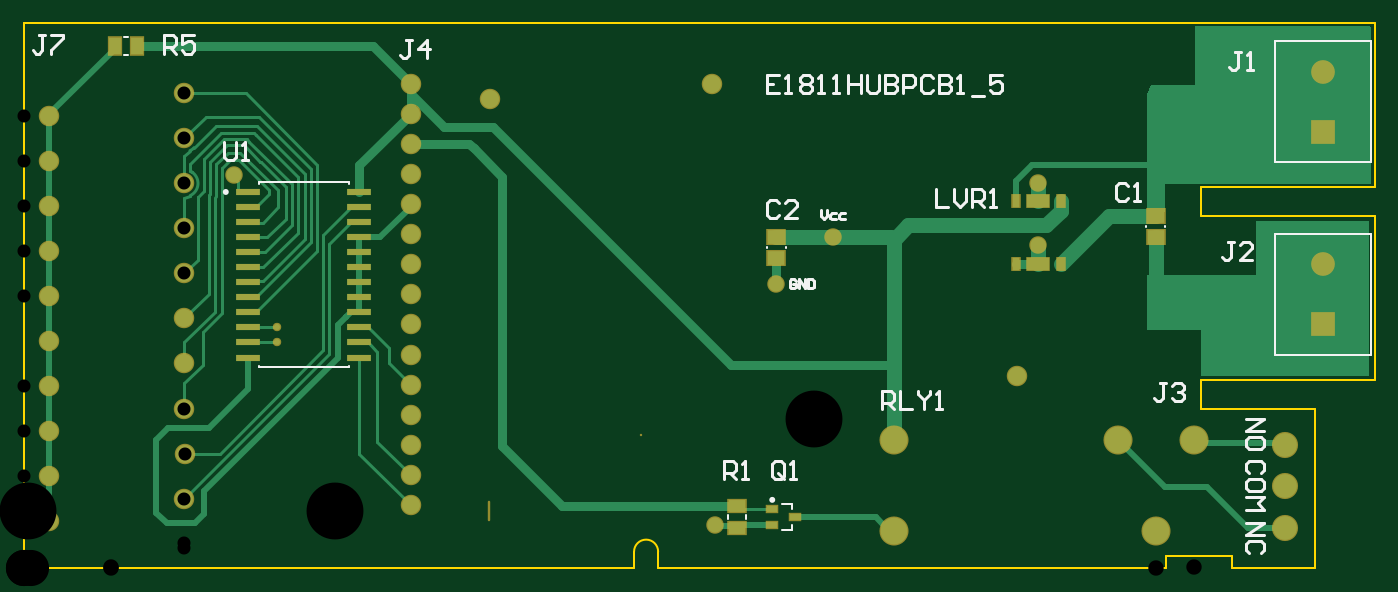
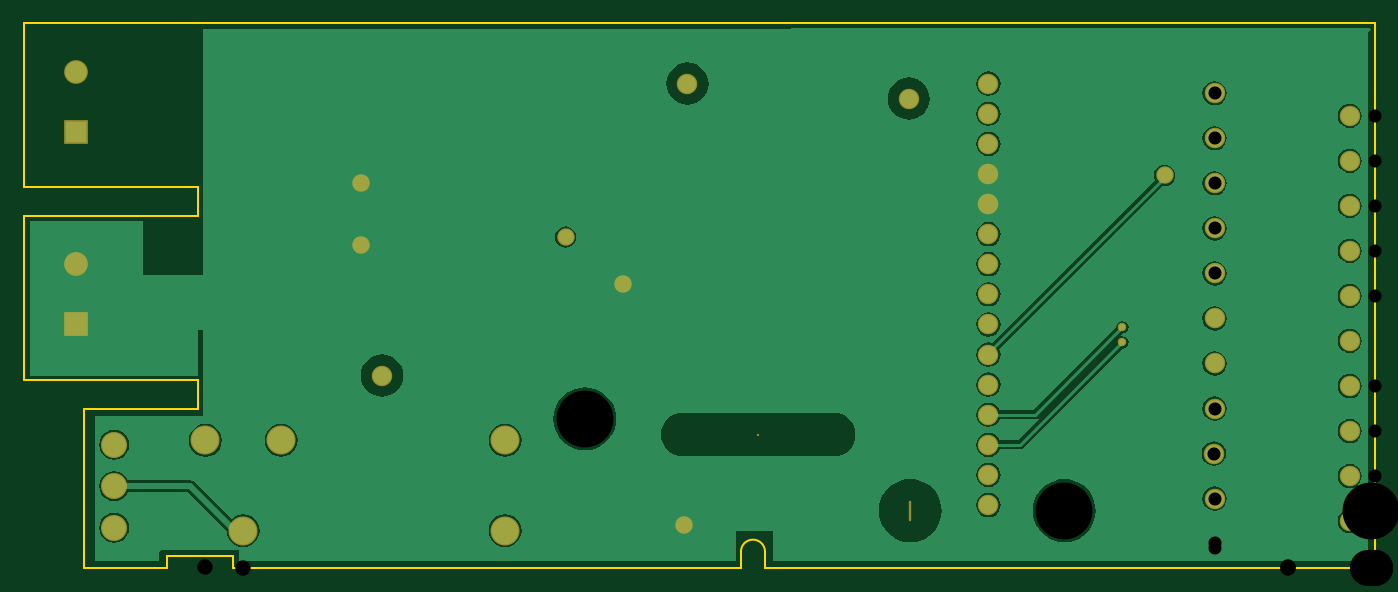
Circuit board: 10 layer files. Board 114.0 x 46.0 mm.
- drill: E1811HUBPCB_5-RoundHoles.TXT (787 bytes)
- bottom_copper: E1811HUBPCB_5.GBL (27134 bytes)
- bottom_silk: E1811HUBPCB_5.GBO (268 bytes)
- paste: E1811HUBPCB_5.GBP (266 bytes)
- bottom_mask: E1811HUBPCB_5.GBS (1671 bytes)
- outline: E1811HUBPCB_5.GM1 (827 bytes)
- top_copper: E1811HUBPCB_5.GTL (8884 bytes)
- top_silk: E1811HUBPCB_5.GTO (7135 bytes)
- paste: E1811HUBPCB_5.GTP (1234 bytes)
- top_mask: E1811HUBPCB_5.GTS (2635 bytes)

=== drill: E1811HUBPCB_5-RoundHoles.TXT ===
M48
;Layer_Color=9474304
;FILE_FORMAT=2:5
INCH,LZ
;TYPE=PLATED
T1F00S00C0.01000
T2F00S00C0.02800
T3F00S00C0.03000
T4F00S00C0.04331
T5F00S00C0.05118
T6F00S00C0.12000
T8F00S00C0.18898
%
T01
X0084Y0075
Y008
T02
X02295Y00145
X025Y00945
X0269Y011
X0337Y01075
Y0128
X007Y01305
T03
X01285Y0021
Y0031
Y0041
Y0051
Y0061
Y0071
Y0081
Y0091
Y0101
Y0111
Y0121
Y0131
Y0141
Y0151
Y0161
T04
X00085Y0015657
Y0030618
Y0045579
X0053382Y0053059
X0053594Y0038098
X0053382Y0023138
Y006802
Y008298
Y0097941
Y0112902
Y0127862
Y0142823
Y0157783
X00085Y0150303
Y0135343
Y0120382
Y0105421
Y0090461
Y00755
Y0060539
T05
X028909Y00125
Y00425
X03635
X0388697
X0419Y0041
Y002722
Y0013441
X0376098Y00125
X04315Y0081
Y0101
Y0145
Y0165
T06
X02285Y0161
X033Y0064
X0155Y0156
T08
X0103319Y0019134
X01545
X0262588Y0049637
M30

=== bottom_copper: E1811HUBPCB_5.GBL (27134 bytes, source omitted) ===
=== bottom_silk: E1811HUBPCB_5.GBO ===
G04*
G04 #@! TF.GenerationSoftware,Altium Limited,Altium Designer,21.7.2 (23)*
G04*
G04 Layer_Color=32896*
%FSLAX25Y25*%
%MOIN*%
G70*
G04*
G04 #@! TF.SameCoordinates,2DF3D4ED-E0DB-4B01-A8BF-79668011FF23*
G04*
G04*
G04 #@! TF.FilePolarity,Positive*
G04*
G01*
G75*
M02*

=== paste: E1811HUBPCB_5.GBP ===
G04*
G04 #@! TF.GenerationSoftware,Altium Limited,Altium Designer,21.7.2 (23)*
G04*
G04 Layer_Color=128*
%FSLAX25Y25*%
%MOIN*%
G70*
G04*
G04 #@! TF.SameCoordinates,2DF3D4ED-E0DB-4B01-A8BF-79668011FF23*
G04*
G04*
G04 #@! TF.FilePolarity,Positive*
G04*
G01*
G75*
M02*

=== bottom_mask: E1811HUBPCB_5.GBS ===
G04*
G04 #@! TF.GenerationSoftware,Altium Limited,Altium Designer,21.7.2 (23)*
G04*
G04 Layer_Color=16711935*
%FSLAX25Y25*%
%MOIN*%
G70*
G04*
G04 #@! TF.SameCoordinates,2DF3D4ED-E0DB-4B01-A8BF-79668011FF23*
G04*
G04*
G04 #@! TF.FilePolarity,Negative*
G04*
G01*
G75*
%ADD28C,0.06800*%
%ADD29R,0.07887X0.07887*%
%ADD30C,0.07887*%
%ADD31C,0.08674*%
%ADD32C,0.00800*%
%ADD33O,0.00800X0.06800*%
%ADD34C,0.09658*%
%ADD35C,0.05800*%
%ADD36C,0.02800*%
D28*
X228500Y161000D02*
D03*
X155000Y156000D02*
D03*
X330000Y64000D02*
D03*
X128500Y161000D02*
D03*
Y151000D02*
D03*
Y141000D02*
D03*
Y21000D02*
D03*
Y31000D02*
D03*
Y41000D02*
D03*
Y51000D02*
D03*
Y61000D02*
D03*
Y71000D02*
D03*
Y81000D02*
D03*
Y91000D02*
D03*
Y101000D02*
D03*
Y111000D02*
D03*
Y121000D02*
D03*
Y131000D02*
D03*
X8500Y15657D02*
D03*
Y30618D02*
D03*
Y45579D02*
D03*
Y60539D02*
D03*
Y75500D02*
D03*
Y90461D02*
D03*
Y105421D02*
D03*
Y120382D02*
D03*
Y135343D02*
D03*
X53382Y23138D02*
D03*
X53594Y38098D02*
D03*
X53382Y53059D02*
D03*
Y68020D02*
D03*
Y82980D02*
D03*
Y97941D02*
D03*
Y112902D02*
D03*
Y127862D02*
D03*
X8500Y150303D02*
D03*
X53382Y142823D02*
D03*
Y157783D02*
D03*
X262588Y49637D02*
D03*
D29*
X431500Y145000D02*
D03*
Y81000D02*
D03*
D30*
Y165000D02*
D03*
Y101000D02*
D03*
D31*
X419000Y13441D02*
D03*
Y27220D02*
D03*
Y41000D02*
D03*
D32*
X103319Y19134D02*
D03*
X205025Y44408D02*
D03*
D33*
X154500Y19134D02*
D03*
D34*
X289090Y42500D02*
D03*
X363500D02*
D03*
X388697D02*
D03*
X376098Y12500D02*
D03*
X289090D02*
D03*
D35*
X269000Y110000D02*
D03*
X337000Y128000D02*
D03*
Y107500D02*
D03*
X250000Y94500D02*
D03*
X70000Y130500D02*
D03*
X229500Y14500D02*
D03*
D36*
X84000Y75000D02*
D03*
Y80000D02*
D03*
M02*

=== outline: E1811HUBPCB_5.GM1 ===
G04*
G04 #@! TF.GenerationSoftware,Altium Limited,Altium Designer,21.7.2 (23)*
G04*
G04 Layer_Color=16711935*
%FSLAX25Y25*%
%MOIN*%
G70*
G04*
G04 #@! TF.SameCoordinates,2DF3D4ED-E0DB-4B01-A8BF-79668011FF23*
G04*
G04*
G04 #@! TF.FilePolarity,Positive*
G04*
G01*
G75*
%ADD48C,0.00500*%
D48*
X210750Y5500D02*
G03*
X202750Y5500I-4000J0D01*
G01*
X0Y181000D02*
X449000D01*
Y126500D02*
Y181000D01*
X391000Y126500D02*
X449000D01*
X391000Y117000D02*
Y126500D01*
Y117000D02*
X449000D01*
Y62500D02*
Y117000D01*
X391000Y62500D02*
X449000D01*
X391000Y53000D02*
Y62500D01*
Y53000D02*
X429000D01*
Y0D02*
Y53000D01*
X401500Y0D02*
X428962D01*
X401362Y3937D02*
X401378Y0D01*
X379500Y4000D02*
X401362D01*
X379500Y0D02*
Y3937D01*
X210750Y0D02*
X379472D01*
X210750D02*
Y5500D01*
X202750Y0D02*
Y5500D01*
X0Y0D02*
Y181000D01*
Y0D02*
X202750D01*
M02*

=== top_copper: E1811HUBPCB_5.GTL (8884 bytes, source omitted) ===
=== top_silk: E1811HUBPCB_5.GTO (7135 bytes, source omitted) ===
=== paste: E1811HUBPCB_5.GTP ===
G04*
G04 #@! TF.GenerationSoftware,Altium Limited,Altium Designer,21.7.2 (23)*
G04*
G04 Layer_Color=8421504*
%FSLAX25Y25*%
%MOIN*%
G70*
G04*
G04 #@! TF.SameCoordinates,2DF3D4ED-E0DB-4B01-A8BF-79668011FF23*
G04*
G04*
G04 #@! TF.FilePolarity,Positive*
G04*
G01*
G75*
%ADD14R,0.07677X0.02165*%
%ADD15R,0.02362X0.04134*%
%ADD16R,0.07362X0.04134*%
%ADD17R,0.05709X0.04528*%
%ADD18R,0.03937X0.05709*%
%ADD19R,0.03347X0.01968*%
%ADD20R,0.05709X0.03937*%
D14*
X74496Y70000D02*
D03*
Y75000D02*
D03*
Y80000D02*
D03*
Y85000D02*
D03*
Y90000D02*
D03*
Y95000D02*
D03*
Y100000D02*
D03*
Y105000D02*
D03*
Y110000D02*
D03*
Y115000D02*
D03*
Y120000D02*
D03*
Y125000D02*
D03*
X111504D02*
D03*
Y120000D02*
D03*
Y115000D02*
D03*
Y110000D02*
D03*
Y105000D02*
D03*
Y100000D02*
D03*
Y95000D02*
D03*
Y90000D02*
D03*
Y85000D02*
D03*
Y80000D02*
D03*
Y75000D02*
D03*
Y70000D02*
D03*
D15*
X329500Y100937D02*
D03*
X344500D02*
D03*
X329500Y122000D02*
D03*
X344500D02*
D03*
D16*
X337000Y100937D02*
D03*
Y122000D02*
D03*
D17*
X376000Y117043D02*
D03*
Y109957D02*
D03*
X250000Y110043D02*
D03*
Y102957D02*
D03*
D18*
X30260Y173500D02*
D03*
X37740D02*
D03*
D19*
X256339Y17000D02*
D03*
X248661Y14441D02*
D03*
Y19559D02*
D03*
D20*
X237000Y20740D02*
D03*
Y13260D02*
D03*
M02*

=== top_mask: E1811HUBPCB_5.GTS ===
G04*
G04 #@! TF.GenerationSoftware,Altium Limited,Altium Designer,21.7.2 (23)*
G04*
G04 Layer_Color=8388736*
%FSLAX25Y25*%
%MOIN*%
G70*
G04*
G04 #@! TF.SameCoordinates,2DF3D4ED-E0DB-4B01-A8BF-79668011FF23*
G04*
G04*
G04 #@! TF.FilePolarity,Negative*
G04*
G01*
G75*
%ADD21R,0.03162X0.04934*%
%ADD22R,0.08162X0.04934*%
%ADD23R,0.06509X0.05328*%
%ADD24R,0.07874X0.02362*%
%ADD25R,0.04737X0.06509*%
%ADD26R,0.04147X0.02769*%
%ADD27R,0.06509X0.04737*%
%ADD28C,0.06800*%
%ADD29R,0.07887X0.07887*%
%ADD30C,0.07887*%
%ADD31C,0.08674*%
%ADD32C,0.00800*%
%ADD33O,0.00800X0.06800*%
%ADD34C,0.09658*%
%ADD35C,0.05800*%
%ADD36C,0.02800*%
D21*
X329500Y100937D02*
D03*
X344500D02*
D03*
X329500Y122000D02*
D03*
X344500D02*
D03*
D22*
X337000Y100937D02*
D03*
Y122000D02*
D03*
D23*
X376000Y117043D02*
D03*
Y109957D02*
D03*
X250000Y110043D02*
D03*
Y102957D02*
D03*
D24*
X111504Y125000D02*
D03*
Y120000D02*
D03*
Y115000D02*
D03*
Y110000D02*
D03*
Y105000D02*
D03*
Y100000D02*
D03*
Y95000D02*
D03*
Y90000D02*
D03*
Y85000D02*
D03*
Y80000D02*
D03*
Y75000D02*
D03*
Y70000D02*
D03*
X74496D02*
D03*
Y75000D02*
D03*
Y80000D02*
D03*
Y85000D02*
D03*
Y90000D02*
D03*
Y95000D02*
D03*
Y100000D02*
D03*
Y105000D02*
D03*
Y110000D02*
D03*
Y115000D02*
D03*
Y120000D02*
D03*
Y125000D02*
D03*
D25*
X30260Y173500D02*
D03*
X37740D02*
D03*
D26*
X256339Y17000D02*
D03*
X248661Y14441D02*
D03*
Y19559D02*
D03*
D27*
X237000Y20740D02*
D03*
Y13260D02*
D03*
D28*
X228500Y161000D02*
D03*
X155000Y156000D02*
D03*
X330000Y64000D02*
D03*
X128500Y161000D02*
D03*
Y151000D02*
D03*
Y141000D02*
D03*
Y21000D02*
D03*
Y31000D02*
D03*
Y41000D02*
D03*
Y51000D02*
D03*
Y61000D02*
D03*
Y71000D02*
D03*
Y81000D02*
D03*
Y91000D02*
D03*
Y101000D02*
D03*
Y111000D02*
D03*
Y121000D02*
D03*
Y131000D02*
D03*
X8500Y15657D02*
D03*
Y30618D02*
D03*
Y45579D02*
D03*
Y60539D02*
D03*
Y75500D02*
D03*
Y90461D02*
D03*
Y105421D02*
D03*
Y120382D02*
D03*
Y135343D02*
D03*
X53382Y23138D02*
D03*
X53594Y38098D02*
D03*
X53382Y53059D02*
D03*
Y68020D02*
D03*
Y82980D02*
D03*
Y97941D02*
D03*
Y112902D02*
D03*
Y127862D02*
D03*
X8500Y150303D02*
D03*
X53382Y142823D02*
D03*
Y157783D02*
D03*
X262588Y49637D02*
D03*
D29*
X431500Y145000D02*
D03*
Y81000D02*
D03*
D30*
Y165000D02*
D03*
Y101000D02*
D03*
D31*
X419000Y13441D02*
D03*
Y27220D02*
D03*
Y41000D02*
D03*
D32*
X103319Y19134D02*
D03*
X205025Y44408D02*
D03*
D33*
X154500Y19134D02*
D03*
D34*
X289090Y42500D02*
D03*
X363500D02*
D03*
X388697D02*
D03*
X376098Y12500D02*
D03*
X289090D02*
D03*
D35*
X269000Y110000D02*
D03*
X337000Y128000D02*
D03*
Y107500D02*
D03*
X250000Y94500D02*
D03*
X70000Y130500D02*
D03*
X229500Y14500D02*
D03*
D36*
X84000Y75000D02*
D03*
Y80000D02*
D03*
M02*

